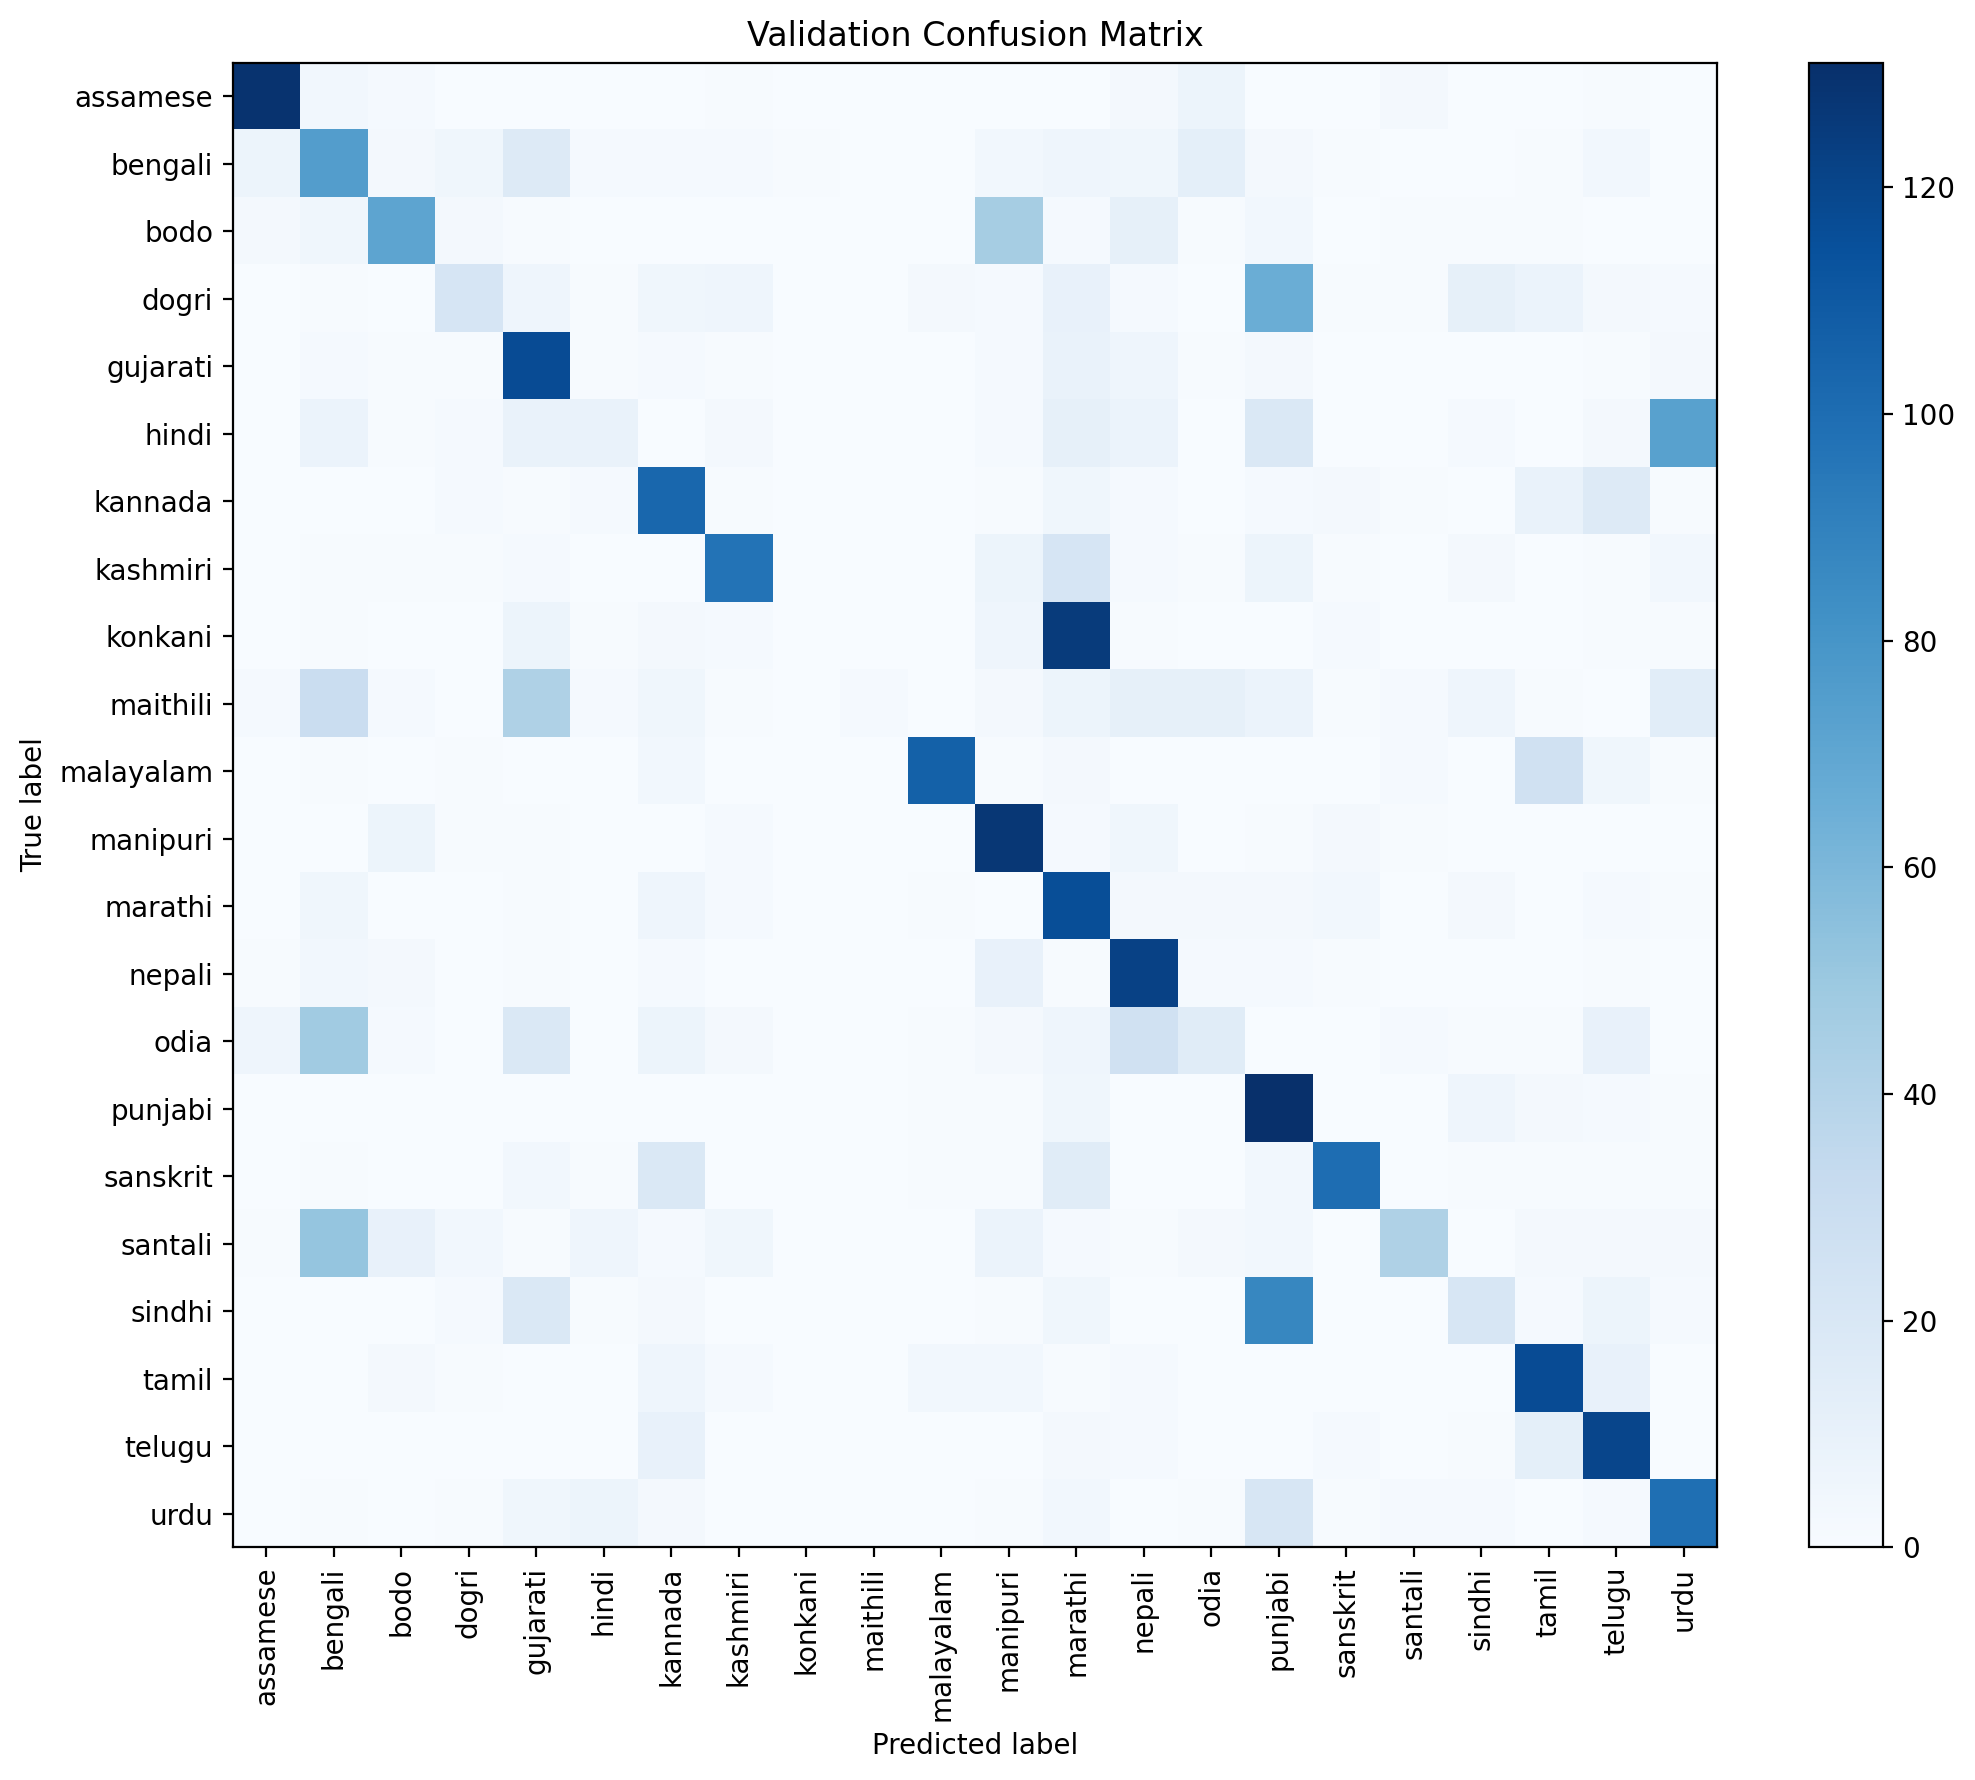

The data file committed next to this chart (first rows):
true\pred, assamese, bengali, bodo, dogri, gujarati, hindi, kannada, kashmiri, konkani, maithili, malayalam, manipuri, marathi, nepali, odia, punjabi, sanskrit, santali, sindhi, tamil, telugu, urdu
assamese, 129, 4, 2, 0, 0, 0, 0, 1, 0, 0, 0, 0, 0, 3, 7, 0, 0, 3, 0, 0, 1, 0
bengali, 7, 75, 3, 5, 17, 2, 2, 2, 1, 0, 0, 4, 6, 5, 12, 3, 1, 0, 0, 1, 4, 0
bodo, 3, 5, 71, 3, 1, 0, 0, 0, 0, 0, 0, 46, 2, 11, 1, 4, 0, 1, 1, 1, 0, 0
dogri, 0, 1, 0, 22, 6, 1, 5, 6, 0, 0, 3, 2, 10, 2, 0, 66, 1, 1, 11, 8, 3, 2
gujarati, 0, 2, 1, 1, 117, 1, 2, 1, 0, 0, 0, 2, 9, 6, 1, 3, 0, 0, 0, 0, 1, 3
hindi, 0, 8, 1, 2, 9, 9, 0, 3, 0, 0, 0, 2, 11, 8, 0, 19, 0, 0, 2, 0, 3, 73
kannada, 0, 0, 0, 2, 1, 2, 103, 1, 0, 0, 0, 1, 5, 2, 0, 2, 3, 1, 0, 9, 17, 1
kashmiri, 0, 1, 1, 1, 2, 0, 0, 97, 0, 0, 0, 7, 22, 2, 1, 7, 1, 0, 3, 0, 1, 4
konkani, 0, 1, 0, 0, 7, 1, 3, 2, 0, 0, 0, 6, 125, 1, 0, 0, 2, 0, 0, 0, 1, 1
maithili, 2, 30, 2, 0, 42, 2, 5, 1, 0, 2, 0, 3, 7, 11, 11, 8, 1, 2, 6, 1, 0, 14
malayalam, 0, 1, 0, 1, 0, 0, 4, 0, 0, 0, 106, 1, 3, 0, 0, 0, 0, 2, 0, 26, 5, 1
manipuri, 0, 0, 7, 1, 1, 0, 0, 2, 0, 0, 0, 127, 2, 5, 0, 1, 3, 1, 0, 0, 0, 0
marathi, 0, 5, 0, 0, 1, 0, 6, 2, 0, 0, 1, 0, 116, 3, 3, 3, 4, 0, 3, 0, 2, 1
nepali, 1, 4, 3, 0, 1, 0, 2, 0, 0, 0, 0, 10, 1, 122, 2, 2, 1, 0, 0, 0, 1, 0
odia, 6, 48, 2, 0, 19, 0, 7, 3, 0, 0, 1, 3, 6, 26, 15, 0, 0, 2, 1, 1, 10, 0
punjabi, 0, 0, 0, 0, 0, 0, 0, 0, 0, 0, 1, 1, 5, 0, 0, 131, 0, 0, 6, 3, 2, 1
sanskrit, 0, 1, 0, 0, 4, 1, 19, 0, 0, 0, 1, 1, 15, 0, 0, 4, 100, 0, 1, 1, 1, 1
santali, 1, 52, 10, 4, 1, 6, 2, 5, 0, 0, 0, 8, 2, 1, 3, 4, 0, 42, 0, 3, 3, 3
sindhi, 0, 0, 0, 2, 19, 1, 3, 0, 0, 0, 0, 1, 5, 0, 0, 87, 0, 0, 21, 2, 7, 2
tamil, 0, 0, 3, 1, 0, 0, 6, 2, 0, 0, 4, 4, 1, 2, 0, 0, 0, 0, 0, 117, 10, 0
telugu, 0, 0, 0, 0, 0, 0, 10, 0, 0, 0, 0, 0, 3, 2, 0, 0, 2, 0, 1, 12, 120, 0
urdu, 0, 1, 0, 1, 5, 7, 3, 0, 0, 0, 0, 1, 4, 0, 1, 21, 1, 2, 2, 0, 2, 99
